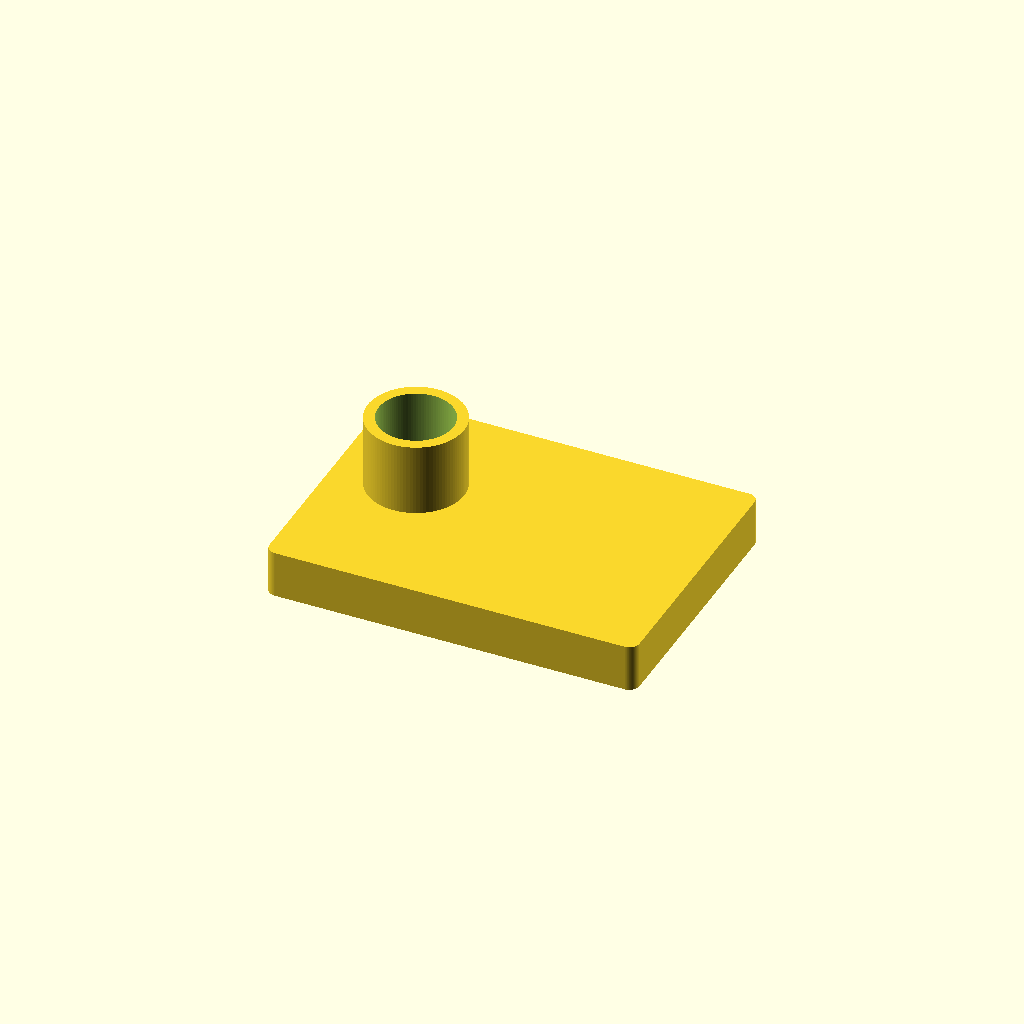
Cell 1: rendered with the file's own defaults.
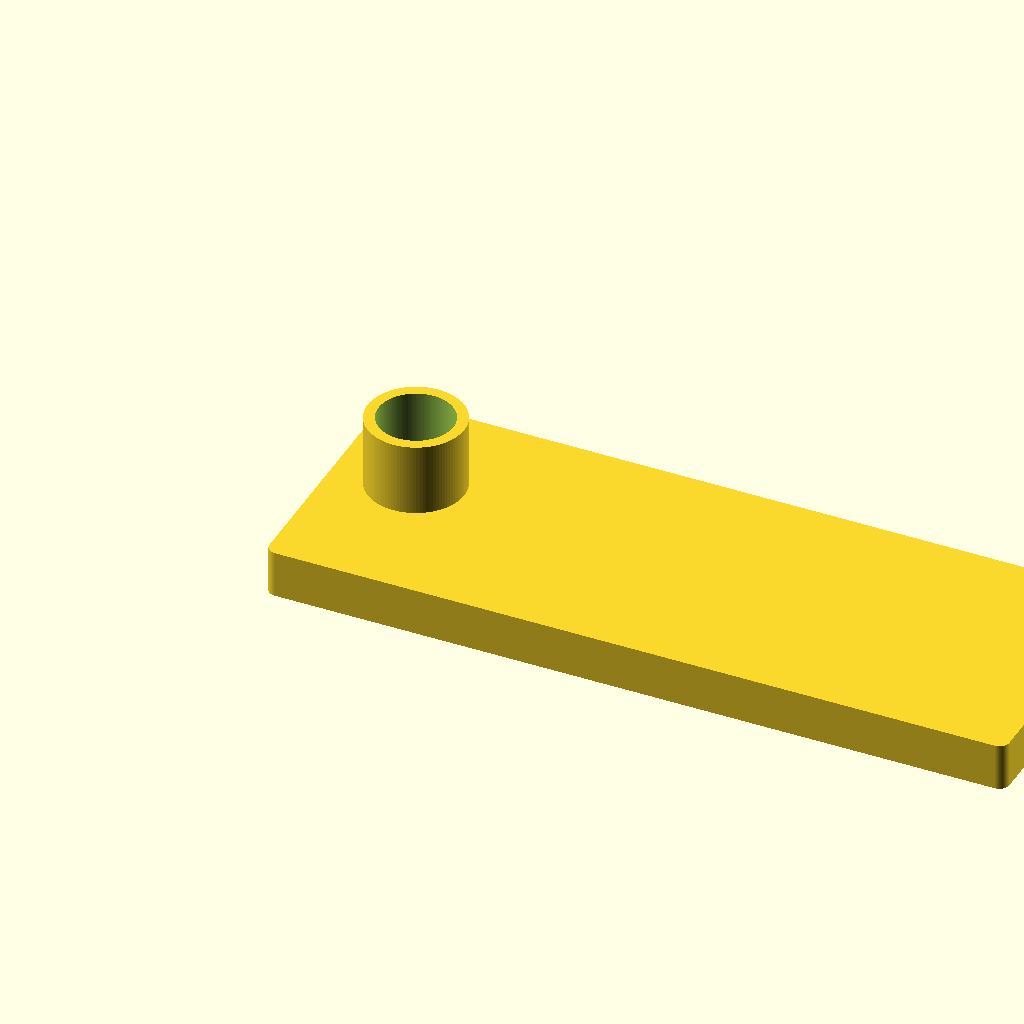
Cell 2: the same model with base_length = 1.484726.
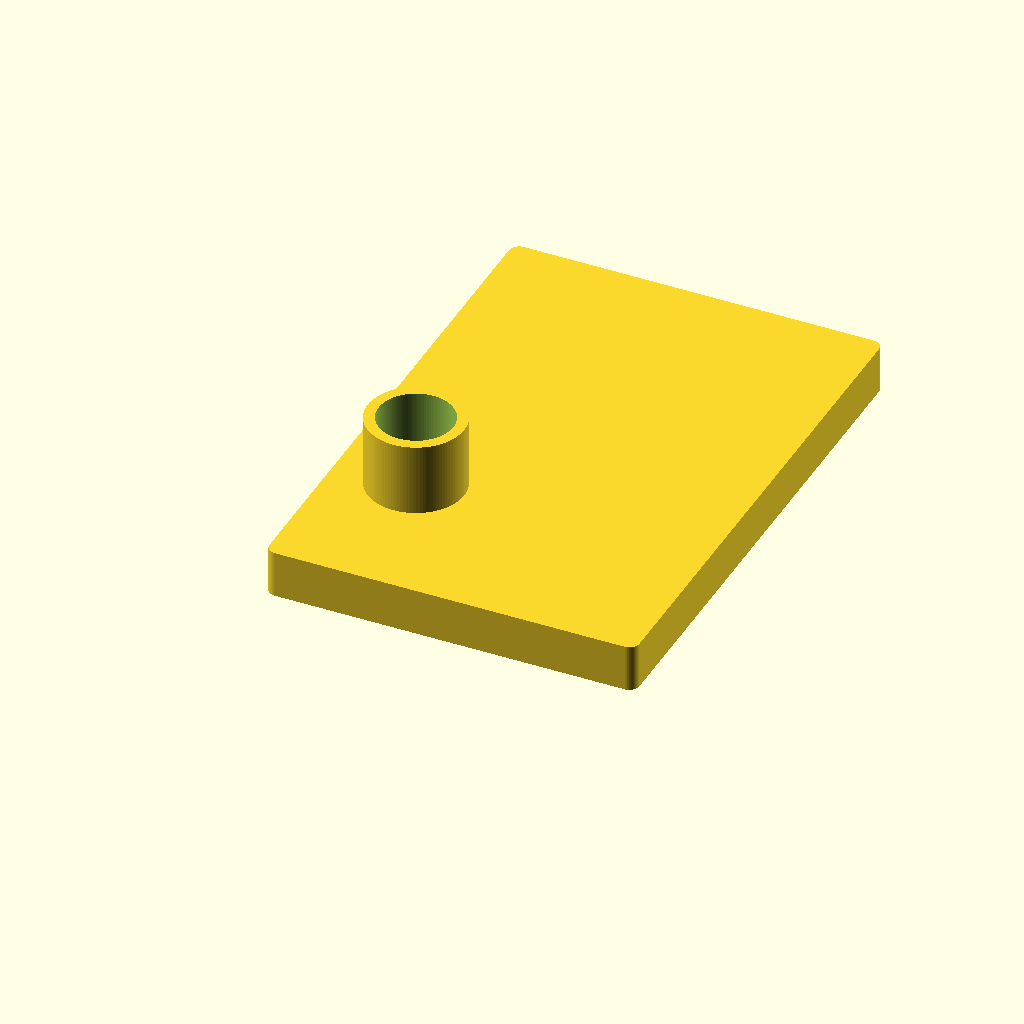
Cell 3: the same model with base_width = 1.07123.
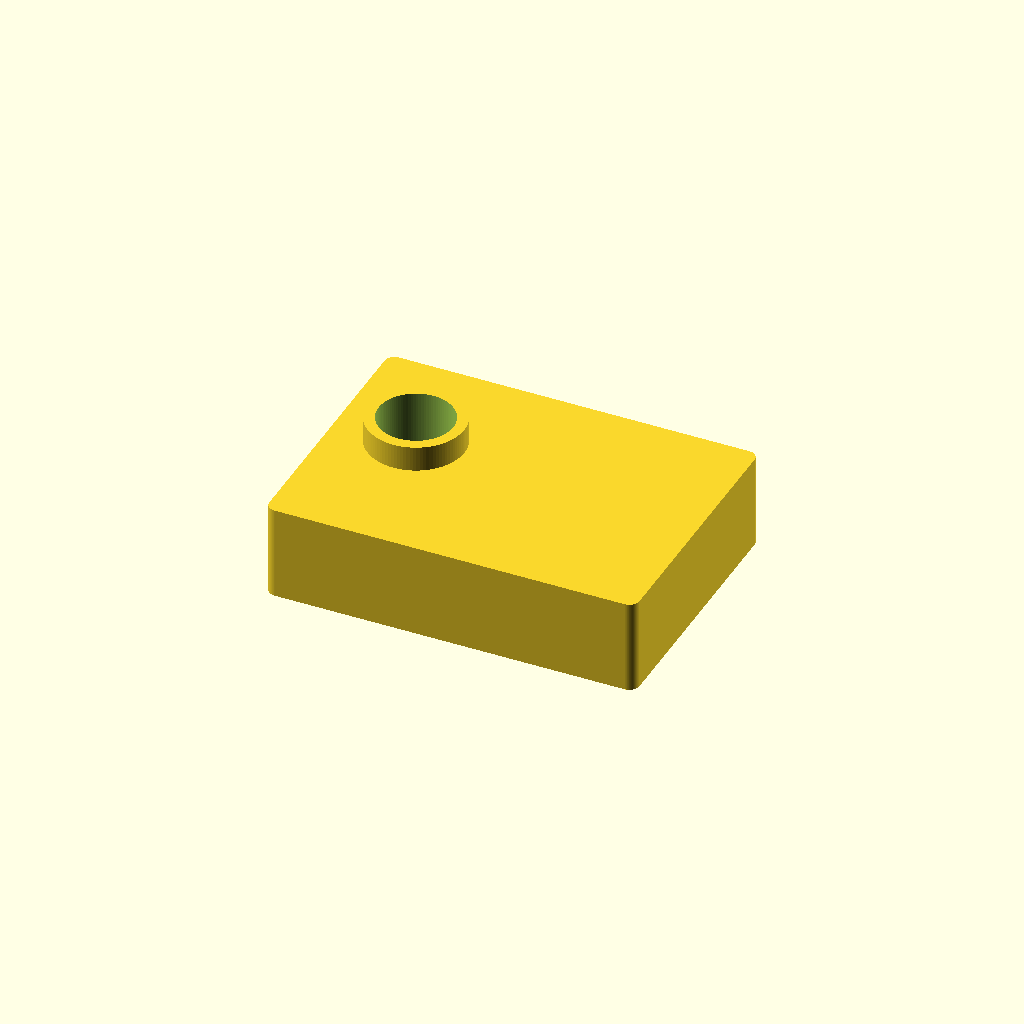
Cell 4: the same model with base_height = 0.1888.
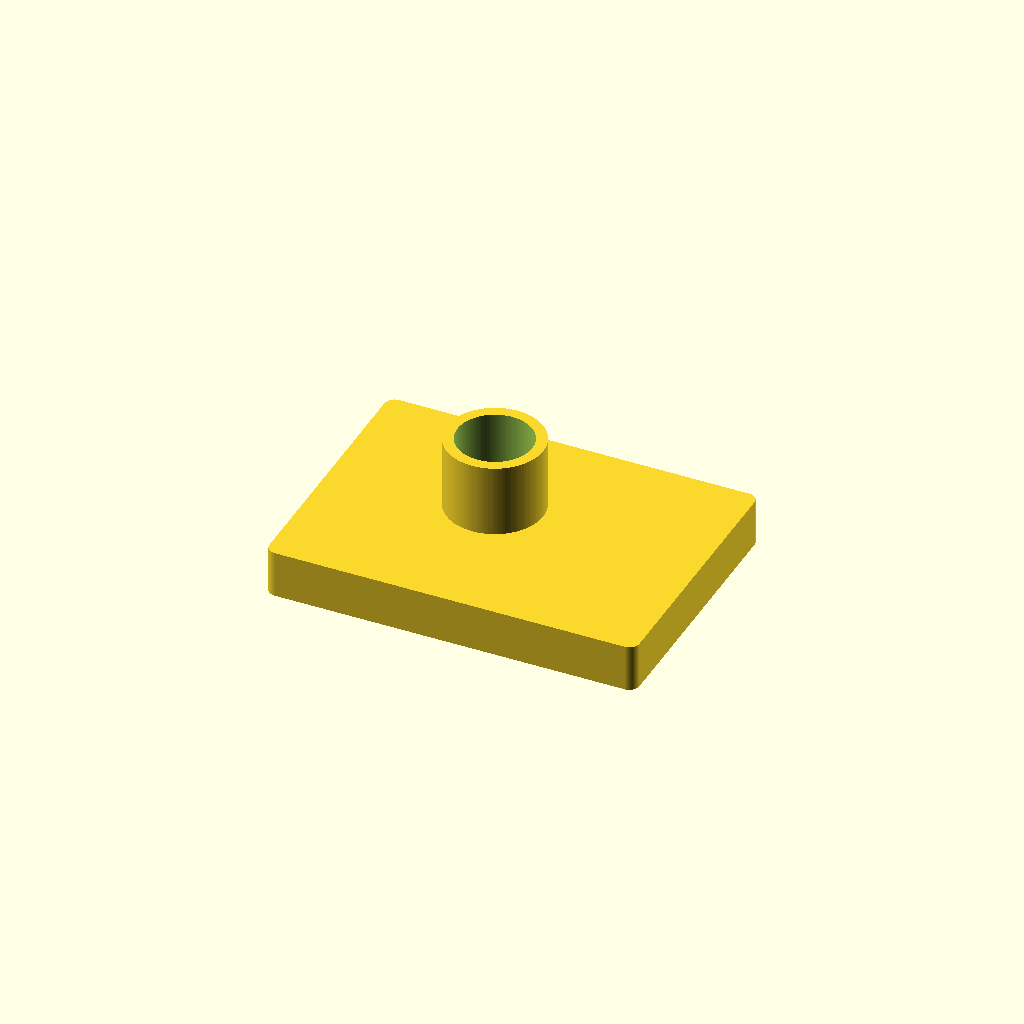
Cell 5: collar_x = 0.3166 (everything else at default).
All cells are drawn from one camera (rotation 55°, 0°, 25°, orthographic, colour scheme Cornfield), so only the parameter changes between them.
The OpenSCAD source (projects/p3d-bench/demo/runs/text2cad_0075_00758810_parametric_openscad_gemini-reason/generated.scad):
// Parameters for the main base
base_length = 0.742363;
base_width = 0.535615;
base_height = 0.0944;
base_corner_radius = 0.02; // Small radius for the rounded solid footprint

// Parameters for the upper annular collar
collar_x = 0.1583;
collar_y = 0.3113;
collar_outer_r = 0.0966;
collar_inner_r = 0.0748;
collar_z_start = 0.0944;
collar_z_end = 0.2396;

// Parameters for the coaxial stepped bore
bore_r1 = 0.053;
bore_z1_start = -0.01; // Extended slightly for clean boolean cut
bore_z1_end = 0.0218;

bore_r2 = 0.0748;
bore_z2_start = 0.0218;
bore_z2_end = collar_z_end + 0.01; // Extends through the collar

// Parameters for the shallow side recesses
recess_r = 0.0073;
recess_z_start = 0.0399;
recess_z_end = 0.0545;
recess1_x = 0.4487;
recess1_y = 0.0472;
recess2_x = 0.5939;
recess2_y = 0.0472;

// Parameters for the underside circular removed profiles
under_hole_r = 0.0221;
under_hole_depth = 0.0152;
under_hole_locs = [
    [0.0526, 0.3108],
    [0.3248, 0.4519],
    [0.3248, 0.1717],
    [0.7137, 0.3112]
];

// Resolution for smooth circular features
$fn = 100;

// Helper module for the rounded rectangular base footprint
module rounded_base(w, d, h, r) {
    hull() {
        translate([r, r, 0]) cylinder(h=h, r=r);
        translate([w-r, r, 0]) cylinder(h=h, r=r);
        translate([w-r, d-r, 0]) cylinder(h=h, r=r);
        translate([r, d-r, 0]) cylinder(h=h, r=r);
    }
}

// Main model construction
difference() {
    // 1. Solid Bodies (Base + Collar exterior)
    union() {
        // Main base
        rounded_base(base_length, base_width, base_height, base_corner_radius);
        
        // Upper collar (solid, will be hollowed out by the bore)
        translate([collar_x, collar_y, collar_z_start])
            cylinder(h=collar_z_end - collar_z_start, r=collar_outer_r);
    }
    
    // 2. Subtractive Features
    
    // Lower coaxial bore (base-plane circular void)
    translate([collar_x, collar_y, bore_z1_start])
        cylinder(h=bore_z1_end - bore_z1_start, r=bore_r1);
        
    // Upper coaxial bore (recessed band and collar inner hollow)
    translate([collar_x, collar_y, bore_z2_start])
        cylinder(h=bore_z2_end - bore_z2_start, r=bore_r2);
        
    // First side recess
    translate([recess1_x, recess1_y, recess_z_start])
        cylinder(h=recess_z_end - recess_z_start, r=recess_r);
        
    // Second side recess
    translate([recess2_x, recess2_y, recess_z_start])
        cylinder(h=recess_z_end - recess_z_start, r=recess_r);
        
    // Underside pattern of four shallow circular recesses
    for (loc = under_hole_locs) {
        translate([loc[0], loc[1], -0.01])
            cylinder(h=under_hole_depth + 0.01, r=under_hole_r);
    }
}
Parameter table extracted from the source (name, type, default, range or options):
base_length: number, default 0.742363
base_width: number, default 0.535615
base_height: number, default 0.0944
base_corner_radius: number, default 0.02
collar_x: number, default 0.1583
collar_y: number, default 0.3113
collar_outer_r: number, default 0.0966
collar_inner_r: number, default 0.0748
collar_z_start: number, default 0.0944
collar_z_end: number, default 0.2396
bore_r1: number, default 0.053
bore_z1_start: number, default -0.01
bore_z1_end: number, default 0.0218
bore_r2: number, default 0.0748
bore_z2_start: number, default 0.0218
recess_r: number, default 0.0073
recess_z_start: number, default 0.0399
recess_z_end: number, default 0.0545
recess1_x: number, default 0.4487
recess1_y: number, default 0.0472
recess2_x: number, default 0.5939
recess2_y: number, default 0.0472
under_hole_r: number, default 0.0221
under_hole_depth: number, default 0.0152
